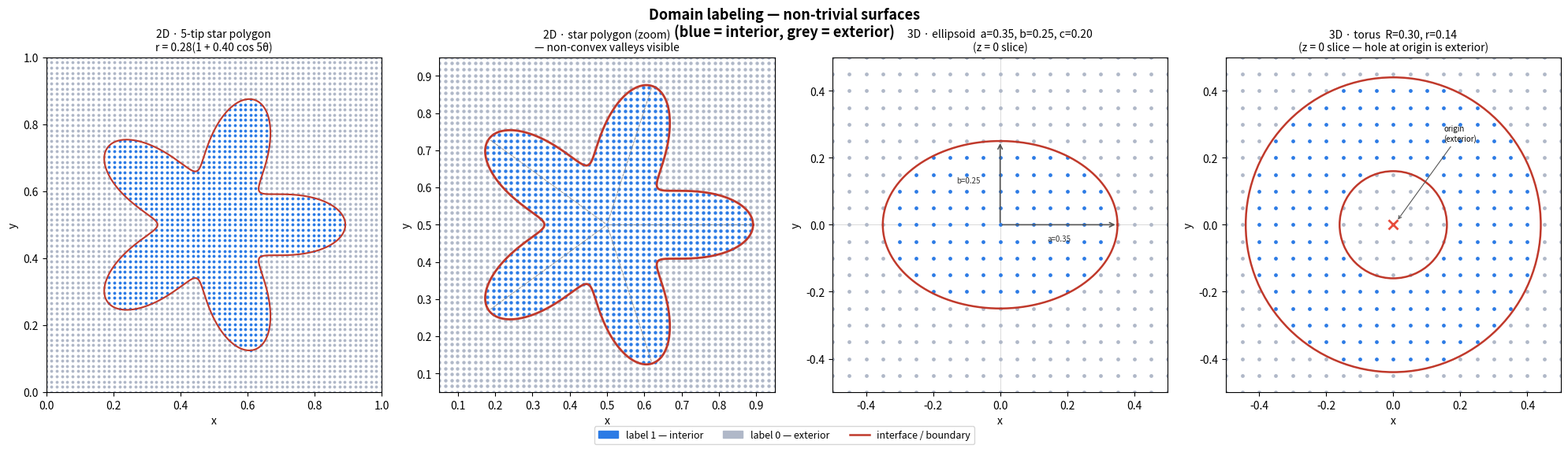

Python code for this plot: (Note: this script raises an exception after producing the figure.)
"""
Visualize domain labeling on non-trivial surfaces (no simple analytical expression).

Left column — 2D:
  1a. Star polygon (5 tips, non-convex)  — full grid, colored by label
  1b. Star polygon zoomed — grid + boundary curve

Right column — 3D cross-sections (z=0 plane):
  2.  Ellipsoid (a=0.35, b=0.25, c=0.20)
  3.  Torus (R_maj=0.30, R_min=0.14) — the hole at origin should be exterior
"""

import numpy as np
import matplotlib.pyplot as plt
import matplotlib.patches as mpatches
from matplotlib.lines import Line2D

kPi = np.pi

# ─── colour palette ──────────────────────────────────────────────────────────
C_EXT  = "#b0b8c8"   # label 0 — exterior
C_INT  = "#2c7be5"   # label 1 — interior
C_FACE = "#c0392b"   # surface / boundary curve

# ─── 2D star geometry ────────────────────────────────────────────────────────

def star_r(th, R, A, k):
    return R * (1.0 + A * np.cos(k * th))

def star_contains(x, y, cx, cy, R, A, k):
    rho = np.sqrt((x - cx)**2 + (y - cy)**2)
    th  = np.arctan2(y - cy, x - cx)
    return rho < star_r(th, R, A, k)

def node_grid_2d(lo, hi, n):
    h  = (hi - lo) / n
    xs = np.linspace(lo, hi, n + 1)
    XX, YY = np.meshgrid(xs, xs, indexing='ij')
    return np.column_stack([XX.ravel(), YY.ravel()]), h

def node_grid_3d(lo, hi, n):
    h  = (hi - lo) / n
    xs = np.linspace(lo, hi, n + 1)
    XX, YY, ZZ = np.meshgrid(xs, xs, xs, indexing='ij')
    return np.column_stack([XX.ravel(), YY.ravel(), ZZ.ravel()]), h

def ellipsoid_contains(x, y, z, a, b, c):
    return (x/a)**2 + (y/b)**2 + (z/c)**2 < 1.0

def torus_contains(x, y, z, R_maj, R_min):
    rho = np.sqrt(x**2 + y**2)
    return (rho - R_maj)**2 + z**2 < R_min**2

# ─── figure ──────────────────────────────────────────────────────────────────

fig, axes = plt.subplots(1, 4, figsize=(20, 5.5))
fig.suptitle(
    "Domain labeling — non-trivial surfaces\n"
    "(blue = interior, grey = exterior)",
    fontsize=13, fontweight="bold"
)

# ============================================================================
# Panel 1: star polygon — full view
# ============================================================================

ax = axes[0]
ax.set_title("2D · 5-tip star polygon\nr = 0.28(1 + 0.40 cos 5θ)",
             fontsize=10)

cx, cy, R_star, A_star, k_star = 0.5, 0.5, 0.28, 0.40, 5
grid2, h2 = node_grid_2d(0, 1, 64)

labels2 = np.array([
    1 if star_contains(p[0], p[1], cx, cy, R_star, A_star, k_star) else 0
    for p in grid2
])

for lbl, col in [(0, C_EXT), (1, C_INT)]:
    mask = labels2 == lbl
    ax.scatter(grid2[mask, 0], grid2[mask, 1], s=3, c=col, zorder=2)

# Boundary curve
th = np.linspace(0, 2*kPi, 1000)
r_bnd = star_r(th, R_star, A_star, k_star)
ax.plot(cx + r_bnd * np.cos(th), cy + r_bnd * np.sin(th),
        color=C_FACE, lw=1.5, zorder=3)

ax.set_aspect("equal"); ax.set_xlim(0, 1); ax.set_ylim(0, 1)
ax.set_xlabel("x"); ax.set_ylabel("y")

# ============================================================================
# Panel 2: star polygon — zoomed, show non-convex indentations clearly
# ============================================================================

ax = axes[1]
ax.set_title("2D · star polygon (zoom)\n— non-convex valleys visible",
             fontsize=10)

lo, hi = 0.05, 0.95
grid2z, h2z = node_grid_2d(lo, hi, 56)
labels2z = np.array([
    1 if star_contains(p[0], p[1], cx, cy, R_star, A_star, k_star) else 0
    for p in grid2z
])

# colour exterior nodes by distance to boundary for depth cue
dist2z = np.array([
    star_r(np.arctan2(p[1]-cy, p[0]-cx), R_star, A_star, k_star) -
    np.sqrt((p[0]-cx)**2 + (p[1]-cy)**2)
    for p in grid2z
])

for lbl, col in [(0, C_EXT), (1, C_INT)]:
    mask = labels2z == lbl
    ax.scatter(grid2z[mask, 0], grid2z[mask, 1],
               s=10, c=col, zorder=2, linewidths=0)

ax.plot(cx + r_bnd * np.cos(th), cy + r_bnd * np.sin(th),
        color=C_FACE, lw=2, zorder=3)

# Mark the tip and valley directions
for tip_th in np.linspace(0, 2*kPi, k_star, endpoint=False):
    ax.annotate("", xy=(cx + R_star*(1+A_star)*np.cos(tip_th),
                        cy + R_star*(1+A_star)*np.sin(tip_th)),
                xytext=(cx, cy),
                arrowprops=dict(arrowstyle="-", color="#888888",
                                lw=0.6, linestyle="--"))

ax.set_aspect("equal"); ax.set_xlim(lo, hi); ax.set_ylim(lo, hi)
ax.set_xlabel("x"); ax.set_ylabel("y")

# ============================================================================
# Panel 3: ellipsoid (z = 0 cross-section)
# ============================================================================

ax = axes[2]
ax.set_title("3D · ellipsoid  a=0.35, b=0.25, c=0.20\n(z = 0 slice)", fontsize=10)

a_el, b_el, c_el = 0.35, 0.25, 0.20
grid3, h3 = node_grid_3d(-0.5, 0.5, 20)
tol3 = h3 * 0.6
zmask = np.abs(grid3[:, 2]) < tol3

labels3 = np.where(
    ellipsoid_contains(grid3[:, 0], grid3[:, 1], grid3[:, 2], a_el, b_el, c_el),
    1, 0
)

for lbl, col in [(0, C_EXT), (1, C_INT)]:
    mask = (labels3 == lbl) & zmask
    ax.scatter(grid3[mask, 0], grid3[mask, 1], s=12, c=col, zorder=2, linewidths=0)

# Ellipse cross-section at z=0
ph = np.linspace(0, 2*kPi, 400)
ax.plot(a_el * np.cos(ph), b_el * np.sin(ph), color=C_FACE, lw=1.8, zorder=3)
ax.axhline(0, color="#cccccc", lw=0.5, zorder=1)
ax.axvline(0, color="#cccccc", lw=0.5, zorder=1)

ax.set_aspect("equal"); ax.set_xlim(-0.5, 0.5); ax.set_ylim(-0.5, 0.5)
ax.set_xlabel("x"); ax.set_ylabel("y")

# Mark semi-axes
ax.annotate("", xy=(a_el, 0), xytext=(0, 0),
            arrowprops=dict(arrowstyle="->", color="#555", lw=1.2))
ax.annotate("", xy=(0, b_el), xytext=(0, 0),
            arrowprops=dict(arrowstyle="->", color="#555", lw=1.2))
ax.text(a_el/2, -0.05, f"a={a_el}", fontsize=7, ha="center", color="#333")
ax.text(-0.06, b_el/2, f"b={b_el}", fontsize=7, ha="right", color="#333")

# ============================================================================
# Panel 4: torus (z = 0 cross-section)
# ============================================================================

ax = axes[3]
ax.set_title("3D · torus  R=0.30, r=0.14\n(z = 0 slice — hole at origin is exterior)",
             fontsize=10)

R_maj, R_min = 0.30, 0.14
labels_tor = np.where(
    torus_contains(grid3[:, 0], grid3[:, 1], grid3[:, 2], R_maj, R_min),
    1, 0
)

for lbl, col in [(0, C_EXT), (1, C_INT)]:
    mask = (labels_tor == lbl) & zmask
    ax.scatter(grid3[mask, 0], grid3[mask, 1], s=12, c=col, zorder=2, linewidths=0)

# Torus cross-section at z=0: two concentric circles at R_maj ± R_min
for sign in [1, -1]:
    ph = np.linspace(0, 2*kPi, 400)
    r_cross = R_maj + sign * R_min
    ax.plot(r_cross * np.cos(ph), r_cross * np.sin(ph), color=C_FACE, lw=1.8, zorder=3)
    ax.plot(-r_cross * np.cos(ph), -r_cross * np.sin(ph), color=C_FACE, lw=1.8, zorder=3)

# Actually torus at z=0 cross-section is two annuli: draw the ring cross
for sign in [1, -1]:
    r_val = R_maj + sign * R_min
    circle = plt.Circle((0, 0), r_val, fill=False, edgecolor=C_FACE, lw=1.8, zorder=3)
    ax.add_patch(circle)

# Remove duplicate drawn circles from earlier
ax.cla()
ax.set_title("3D · torus  R=0.30, r=0.14\n(z = 0 slice — hole at origin is exterior)",
             fontsize=10)
for lbl, col in [(0, C_EXT), (1, C_INT)]:
    mask = (labels_tor == lbl) & zmask
    ax.scatter(grid3[mask, 0], grid3[mask, 1], s=12, c=col, zorder=2, linewidths=0)
for r_val in [R_maj - R_min, R_maj + R_min]:
    circle = plt.Circle((0, 0), r_val, fill=False, edgecolor=C_FACE, lw=1.8, zorder=3)
    ax.add_patch(circle)

ax.plot(0, 0, 'x', color="#e74c3c", ms=8, mew=2, zorder=5, label="origin (exterior)")
ax.annotate("origin\n(exterior)", xy=(0.01, 0.01), xytext=(0.15, 0.25),
            fontsize=7, arrowprops=dict(arrowstyle="->", lw=0.8, color="#555"))

ax.set_aspect("equal"); ax.set_xlim(-0.5, 0.5); ax.set_ylim(-0.5, 0.5)
ax.set_xlabel("x"); ax.set_ylabel("y")

# ─── shared legend ───────────────────────────────────────────────────────────

legend_elems = [
    mpatches.Patch(color=C_INT,  label="label 1 — interior"),
    mpatches.Patch(color=C_EXT,  label="label 0 — exterior"),
    Line2D([0], [0], color=C_FACE, lw=1.8, label="interface / boundary"),
]
fig.legend(handles=legend_elems, loc="lower center", ncol=3,
           fontsize=9, bbox_to_anchor=(0.5, -0.04))

plt.tight_layout(rect=[0, 0.06, 1, 1])

out = "/Users/zhouhan/programs/kfbim/kfbim-recon/scripts/nontrivial_domain_viz.png"
plt.savefig(out, dpi=160, bbox_inches="tight")
print(f"Saved → {out}")
plt.show()
